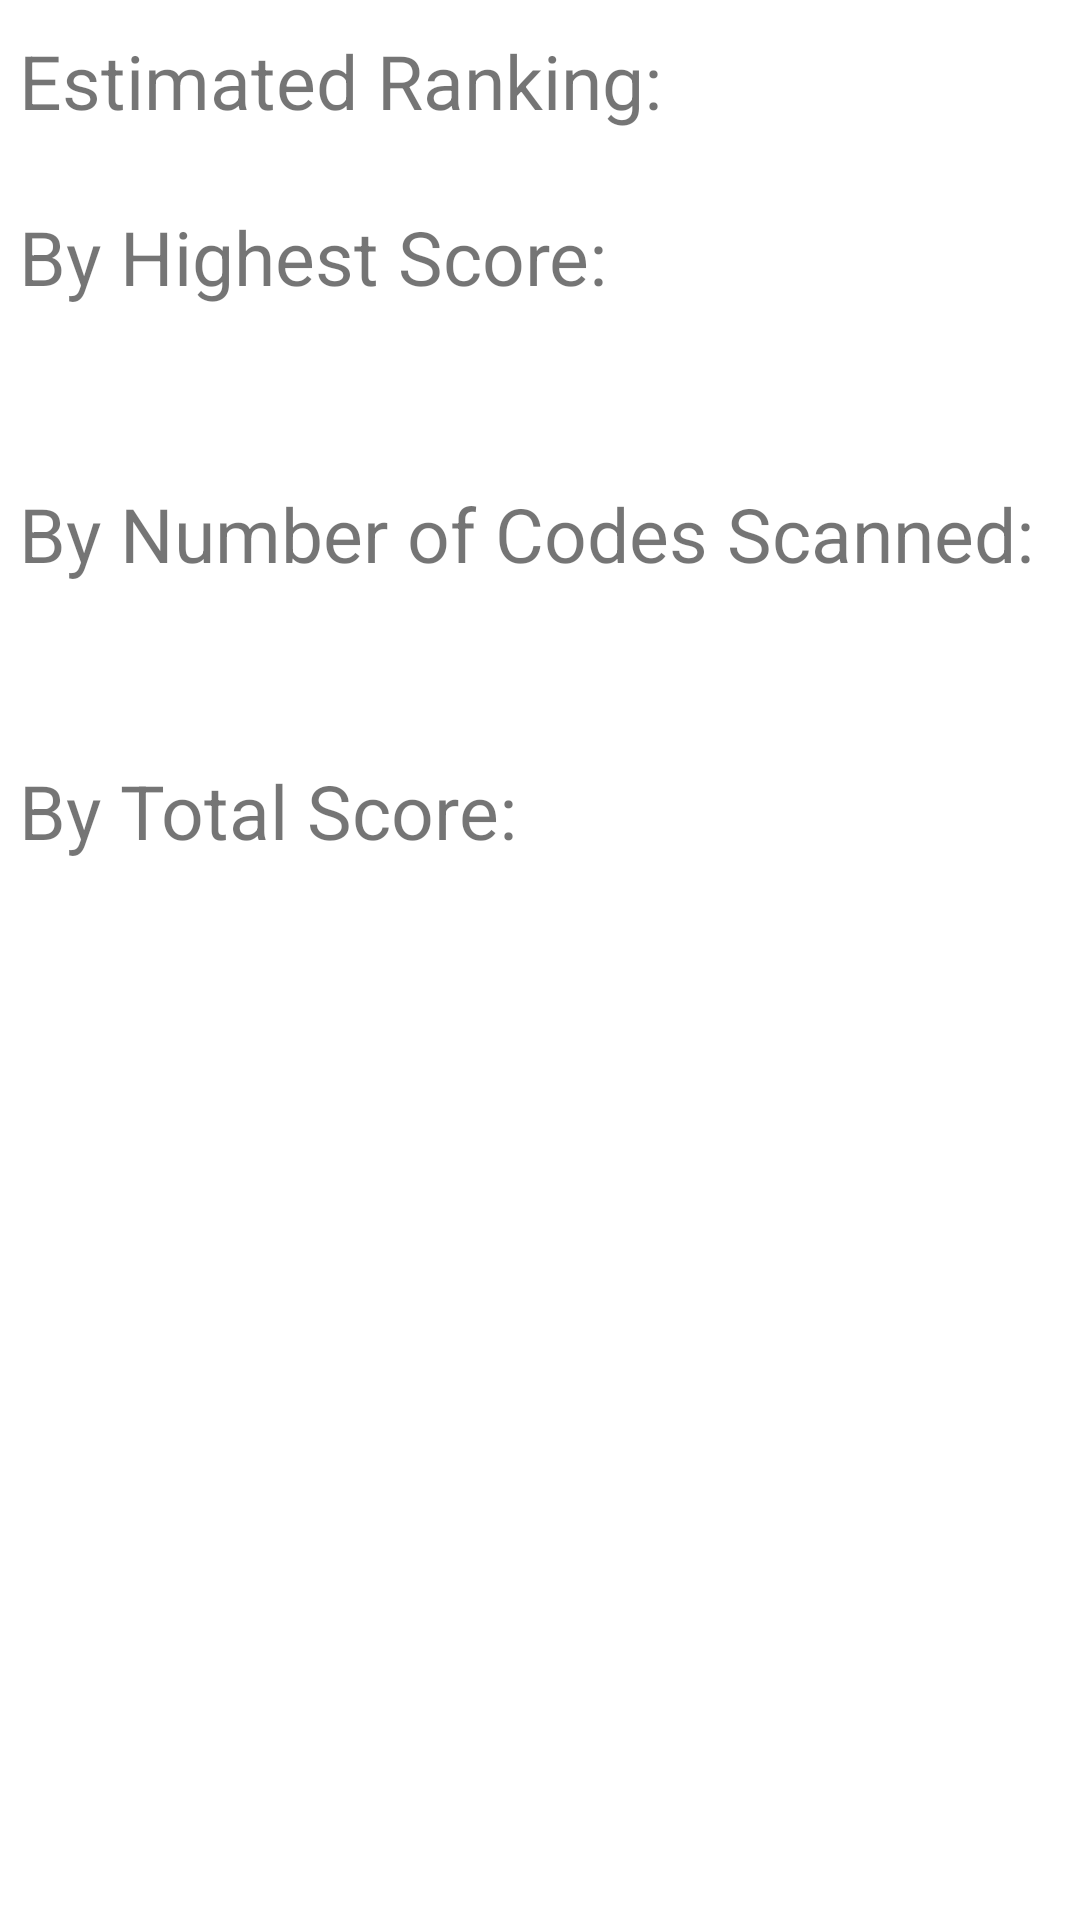

Layout XML and referenced resources for this Android screen:
<!-- AndroidManifest.xml: application theme Theme.CodeHunters -->
<!-- res/layout/fragment_scoreboard.xml -->
<?xml version="1.0" encoding="utf-8"?>
<FrameLayout xmlns:android="http://schemas.android.com/apk/res/android"
    xmlns:tools="http://schemas.android.com/tools"
    android:layout_width="match_parent"
    android:layout_height="match_parent"
    xmlns:app="http://schemas.android.com/apk/res-auto"
    tools:context=".Fragments.ScoreBoardFragment">
    <LinearLayout
        android:layout_width="match_parent"
        android:layout_height="match_parent"
        android:orientation="vertical">

        <TextView
            android:id="@+id/scoreBoardT1"
            android:layout_width="wrap_content"
            android:layout_height="wrap_content"
            android:layout_marginTop="10dp"
            android:text=" Estimated Ranking:"
            android:textSize="25sp" />
        <TextView
            android:id="@+id/scoreBoardT2"
            android:layout_width="wrap_content"
            android:layout_height="wrap_content"
            android:layout_marginTop="25dp"
            android:text=" By Highest Score:"
            android:textSize="25sp" />
        <TextView
            android:id="@+id/byHighestScore"
            android:layout_width="wrap_content"
            android:layout_height="wrap_content"
            android:textSize="25sp" />
        <TextView
            android:id="@+id/scoreBoardT3"
            android:layout_width="wrap_content"
            android:layout_height="wrap_content"
            android:layout_marginTop="25dp"
            android:text=" By Number of Codes Scanned:"
            android:textSize="25sp" />
        <TextView
            android:id="@+id/byNumber"
            android:layout_width="wrap_content"
            android:layout_height="wrap_content"
            android:textSize="25sp" />
        <TextView
            android:id="@+id/scoreBoardT4"
            android:layout_width="wrap_content"
            android:layout_height="wrap_content"
            android:layout_marginTop="25dp"
            android:text=" By Total Score:"
            android:textSize="25sp" />
        <TextView
            android:id="@+id/byTotalScore"
            android:layout_width="wrap_content"
            android:layout_height="wrap_content"
            android:textSize="25sp" />

    </LinearLayout>
</FrameLayout>
<!-- resources referenced by this layout -->
<resources>
  <style name="Theme.CodeHunters" parent="Theme.MaterialComponents.DayNight.DarkActionBar">
          
          <item name="colorPrimary">@color/purple_500</item>
          <item name="colorPrimaryVariant">@color/purple_700</item>
          <item name="colorOnPrimary">@color/white</item>
          
          <item name="colorSecondary">@color/teal_200</item>
          <item name="colorSecondaryVariant">@color/teal_700</item>
          <item name="colorOnSecondary">@color/black</item>
          
          <item name="android:statusBarColor" tools:targetApi="l">?attr/colorPrimaryVariant</item>
          
      </style>
  <!-- not gathered from this repository: default colours our renderer supplied (Android Studio template values) -->
  <color name="purple_500">#FF6200EE</color>
  <color name="purple_700">#FF3700B3</color>
  <color name="teal_200">#FF03DAC5</color>
  <color name="teal_700">#FF018786</color>
  <color name="black">#FF000000</color>
  <color name="white">#FFFFFFFF</color>
</resources>
